Run: headless pygame with SDL's dummy video driver; simulated clock (each Clock.tick advances the game by its frame time, no real sleeping); random seed 0; keys injected as events and as key.get_pressed() state; no mouse input.
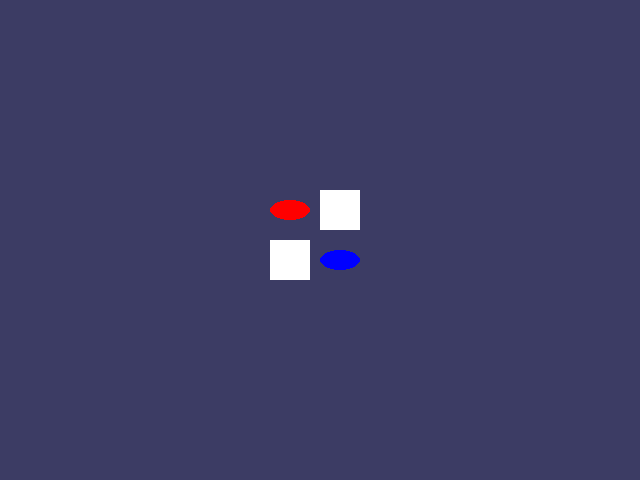
Frame 1 of 4 · flips 1–60 · no input
Frame 2 of 4 · flips 61–180 · tapped SPACE, RETURN · held RIGHT (→), D · screen unchanged from frame 1, image omitted
Frame 3 of 4 · flips 181–300 · held DOWN (↓), S · screen unchanged from frame 2, image omitted
Frame 4 of 4 · flips 301–420 · held LEFT (←), A, UP (↑), W · screen unchanged from frame 3, image omitted

The pygame program that drew these frames:

"""
Memory Puzzle - A simple memory matching game

From: Making Games with Python & Pygame by Al Sweigart - https://inventwithpython.com/pygame/
My reviewed version: https://github.com/egalli64/pythonesque/pygame/makinggames

Step 1d: draw the board
"""

from enum import Enum, auto
import pygame

FPS = 10

N_COLS = 2
N_ROWS = 2
BOX_SIZE = 40
GAP_SIZE = 10

SCREEN_WIDTH = 640
SCREEN_HEIGHT = 480
SCREEN_TITLE = "Memory Game"

X_MARGIN = (SCREEN_WIDTH - (N_COLS * (BOX_SIZE + GAP_SIZE))) // 2
Y_MARGIN = (SCREEN_HEIGHT - (N_ROWS * (BOX_SIZE + GAP_SIZE))) // 2

NAVYBLUE = (60, 60, 100)
BACKGROUND_COLOR = NAVYBLUE


class Color(Enum):
    """Colors showed on cards"""

    RED = (255, 0, 0)
    GREEN = (0, 255, 0)
    BLUE = (0, 0, 255)
    YELLOW = (255, 255, 0)
    ORANGE = (255, 128, 0)
    PURPLE = (255, 0, 255)
    CYAN = (0, 255, 255)


class Image(Enum):
    """Images showed on cards"""

    DONUT = auto()
    SQUARE = auto()
    DIAMOND = auto()
    LINES = auto()
    OVAL = auto()


WHITE = (255, 255, 255)
BOX_COLOR = WHITE

# global pygame variables: frame clock and screen setup
# notice: encapsulation in a class would be a more robust option
pygame.init()
clock = pygame.time.Clock()
screen = pygame.display.set_mode((SCREEN_WIDTH, SCREEN_HEIGHT))


def get_xy(i, j):
    """
    Convert position on board to pixel coordinates for the left-top corner

    For example: i = 0, j = 0 -> (270, 140); i = 0, j = 1 -> (320, 140)
    """
    return (j * (BOX_SIZE + GAP_SIZE) + X_MARGIN, i * (BOX_SIZE + GAP_SIZE) + Y_MARGIN)


def draw_card(_: Image, color: Color, x: int, y: int):
    """Draw the image/color card in position i, j - mock"""
    QUARTER = BOX_SIZE // 4
    HALF = BOX_SIZE // 2

    pygame.draw.ellipse(screen, color.value, (x, y + QUARTER, BOX_SIZE, HALF))


def draw_back_card(x, y):
    """Draw the card back in the given position"""
    pygame.draw.rect(screen, BOX_COLOR, (x, y, BOX_SIZE, BOX_SIZE))


def get_info(board, i, j):
    """Get image and color for the (i, j) card"""
    return board[i][j][0], board[i][j][1]


def draw_board(board, revealed):
    # Draws all of the boxes in their covered or revealed state.
    for i in range(N_ROWS):
        for j in range(N_COLS):
            x, y = get_xy(i, j)
            if not revealed[i][j]:
                draw_back_card(x, y)
            else:
                draw_card(*get_info(board, i, j), x, y)


def build_board():
    """A shuffled matrix that could contain any possible image in any possible color - mock"""

    return [
        [(None, Color.RED), (None, None)],
        [(None, None), (None, Color.BLUE)],
    ]


def main():
    """complete game setup and run the main game loop"""
    pygame.display.set_caption(SCREEN_TITLE)

    screen.fill(BACKGROUND_COLOR)

    draw_board(build_board(), [[True, False], [False, True]])

    running = True
    while running:
        for event in pygame.event.get():
            if event.type == pygame.QUIT:
                running = False

        pygame.display.update()
        clock.tick(FPS)

    print("Done!")
    pygame.quit()


if __name__ == "__main__":
    main()
